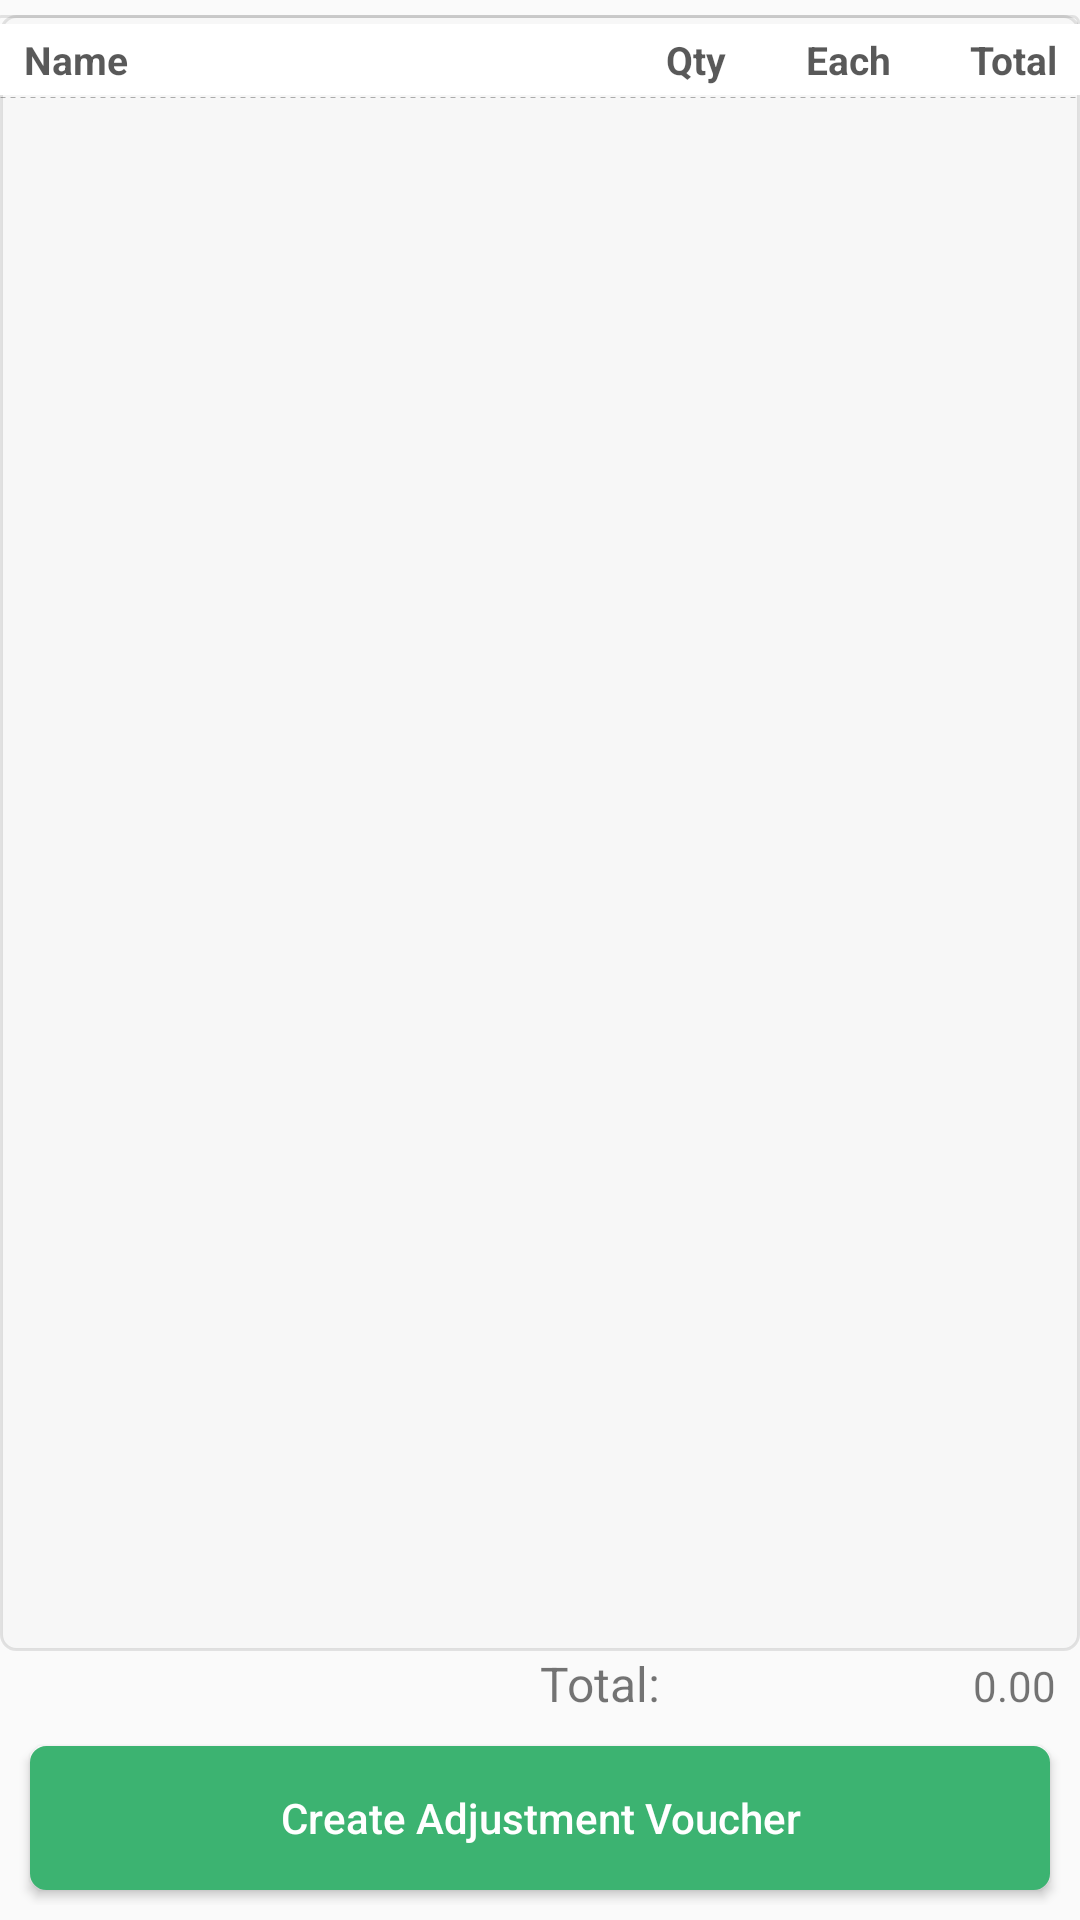

Write the Android layout XML for this screen, with the resource values it uses.
<!-- AndroidManifest.xml: application theme AppTheme -->
<!-- res/layout/activity_adjustment.xml -->
<?xml version="1.0" encoding="utf-8"?>
<LinearLayout xmlns:android="http://schemas.android.com/apk/res/android"
    android:layout_width="match_parent"
    android:layout_height="match_parent"
    android:orientation="vertical">


    <LinearLayout
        android:layout_width="match_parent"
        android:layout_height="0dp"
        android:layout_weight="1"
        android:background="@drawable/stoke_frame_gray_rounded"
        android:layout_marginTop="5dp"
        android:orientation="vertical">


        <View
            android:layout_width="match_parent"
            android:layout_height="3dp"
            android:background="@drawable/line_with_top_right" />


        <include
            android:id="@+id/item_header_list_layout"
            layout="@layout/adjustment_view_header"
            android:layout_width="match_parent"
            android:layout_height="wrap_content" />

        <View
            android:layout_width="match_parent"
            android:layout_height="1.8dp"
            android:background="@drawable/line_with_dotted"
            android:layerType="software" />

        <android.support.v7.widget.RecyclerView
            android:id="@+id/requestdetail_list_rv"
            android:layout_width="match_parent"
            android:layout_height="0dp"
            android:layout_weight="1" />

    </LinearLayout>


    <LinearLayout
        android:layout_width="match_parent"
        android:layout_height="wrap_content"
        android:orientation="horizontal">

        <LinearLayout
            android:layout_width="match_parent"
            android:layout_height="wrap_content"
            android:layout_weight="0.5"
            android:orientation="horizontal"

            >

            <TextView

                android:layout_width="wrap_content"
                android:layout_height="wrap_content"
                android:gravity="left"
                android:text=""
                android:textSize="16dp" />

            <TextView
                android:id="@+id/all_discount"
                android:layout_width="match_parent"
                android:layout_height="wrap_content"
                android:layout_marginRight="30dp"
                android:gravity="right"
                android:text="" />
        </LinearLayout>

        <LinearLayout

            android:layout_width="match_parent"
            android:layout_height="wrap_content"
            android:layout_weight="0.5"
            android:orientation="horizontal"

            >

            <TextView

                android:layout_width="wrap_content"
                android:layout_height="wrap_content"
                android:text="Total: "
                android:textSize="16dp" />

            <TextView
                android:id="@+id/txt_total_price1"
                android:layout_width="match_parent"
                android:layout_height="wrap_content"
                android:layout_marginRight="8dp"
                android:gravity="right"
                android:text="0.00" />

        </LinearLayout>

    </LinearLayout>

    <LinearLayout
        android:layout_width="match_parent"
        android:layout_height="wrap_content"
        android:orientation="horizontal"
        android:layout_margin="5dp">


        <Button
            android:id="@+id/btn_create_adjustment"
            android:layout_width="match_parent"
            android:layout_height="wrap_content"
            android:layout_margin="5dp"
            android:layout_marginLeft="3dp"
            android:layout_marginRight="3dp"
            android:layout_weight="0.5"
            android:textColor="#FFFFFF"
            android:background="@drawable/login_button_des"
            android:text="Create Adjustment Voucher"
            android:textAllCaps="false" />




    </LinearLayout>

</LinearLayout>
<!-- res/layout/adjustment_view_header.xml (included above) -->
<?xml version="1.0" encoding="utf-8"?>
<android.support.v7.widget.CardView xmlns:android="http://schemas.android.com/apk/res/android"
    xmlns:app="http://schemas.android.com/apk/res-auto"
    xmlns:tools="http://schemas.android.com/tools"
    android:id="@+id/transaction_card_view"
    android:layout_width="match_parent"
    android:layout_height="wrap_content"
    android:layout_marginLeft="1dp"
    android:layout_marginRight="1dp"
    android:background="#fff"
    android:orientation="horizontal"
    app:cardCornerRadius="0dp"
    app:cardElevation="0dp"
    app:contentPadding="0dp">

    <LinearLayout
        android:layout_width="match_parent"
        android:layout_height="wrap_content"
        android:gravity="center_vertical"
        android:paddingBottom="3dp"
        android:paddingLeft="8dp"
        android:paddingRight="8dp"
        android:paddingTop="3dp">

        <android.support.v7.widget.AppCompatTextView
            android:id="@+id/textOne"
            style="@style/secondaryText"
            android:layout_width="0dp"
            android:layout_height="wrap_content"
            android:layout_weight="1"
            android:text="Name"
            android:textSize="13sp"
            android:textStyle="bold"
            tools:ignore="HardcodedText" />

        <Space
            android:layout_width="5dp"
            android:layout_height="wrap_content" />

        <android.support.v7.widget.AppCompatTextView
            android:id="@+id/textTwo"
            style="@style/secondaryText"
            android:layout_width="20dp"
            android:layout_height="wrap_content"
            android:gravity="center_horizontal"
            android:text="Qty"
            android:textSize="13sp"
            android:textStyle="bold"
            android:visibility="visible"
            tools:ignore="HardcodedText" />

        <Space
            android:layout_width="5dp"
            android:layout_height="wrap_content" />

        <android.support.v7.widget.AppCompatTextView
            android:id="@+id/food_price_item"
            style="@style/secondaryText"
            android:layout_width="50dp"
            android:layout_height="wrap_content"
            android:gravity="right"
            android:text="Each"
            android:textSize="13sp"
            android:textStyle="bold"
            tools:ignore="HardcodedText,RtlHardcoded" />

        <Space
            android:layout_width="5dp"
            android:layout_height="wrap_content" />

        <android.support.v7.widget.AppCompatTextView
            android:id="@+id/food_total_price_item"
            style="@style/secondaryText"
            android:layout_width="50dp"
            android:layout_height="wrap_content"
            android:gravity="right"
            android:text="Total"
            android:textSize="13sp"
            android:textStyle="bold"
            android:visibility="visible"
            tools:ignore="HardcodedText,RtlHardcoded" />
    </LinearLayout>
</android.support.v7.widget.CardView>
<!-- resources referenced by this layout -->
<resources>
  <!-- drawable line_with_dotted (drawable-v24) -->
  <?xml version="1.0" encoding="utf-8"?>
  <shape xmlns:android="http://schemas.android.com/apk/res/android"
      android:shape="line">
      <stroke
          android:width="1px"
          android:color="@color/dotted_line_color"
          android:dashGap="5px"
          android:dashWidth="5px" />
  </shape>
  <!-- drawable line_with_top_right (drawable-v24) -->
  <?xml version="1.0" encoding="utf-8"?>
  <layer-list xmlns:android="http://schemas.android.com/apk/res/android">
      <item
          android:top="0dp"
          android:left="-2dp"
          android:right="0dp"
          android:bottom="-2dp">
          <shape android:shape="rectangle">
              <stroke android:width="1dp"
                  android:color="@color/divider_color"/>
              <solid android:color="@android:color/transparent"/>
              <corners android:radius="10dp"/>
          </shape>
      </item>
  </layer-list>
  <!-- drawable login_button_des (drawable) -->
  <?xml version="1.0" encoding="utf-8"?>
  <shape xmlns:android="http://schemas.android.com/apk/res/android">
      <corners android:radius="5dp" />
      <stroke
          android:width="1dp"
          android:color="#3CB371" />
      <solid android:color="#3CB371" />
  </shape>
  <!-- drawable stoke_frame_gray_rounded (drawable-v24) -->
  <?xml version="1.0" encoding="utf-8"?>
  <shape xmlns:android="http://schemas.android.com/apk/res/android">
      <corners android:radius="5dp"/>
      <stroke android:width="1dp"
          android:color="@color/divider_color"/>
      <solid android:color="#03000000"/>
  </shape>
  <style name="secondaryText" parent="Base.Widget.AppCompat.ListView">
          <item name="android:textColor">@color/secondary_text_color</item>
          <item name="android:textColorHint">@color/hint_text_color</item>
          <item name="android:background">@null</item>
      </style>
  <style name="AppTheme" parent="Theme.AppCompat.Light.DarkActionBar">
          
          <item name="colorPrimary">@color/colorPrimary</item>
          <item name="colorPrimaryDark">@color/colorPrimaryDark</item>
          <item name="colorAccent">@color/colorAccent</item>
  
      </style>
  <color name="dotted_line_color">#4D000000</color>
  <color name="divider_color">#1A000000</color>
  <color name="secondary_text_color">#A6000000</color>
  <color name="hint_text_color">#61000000</color>
  <color name="colorPrimary">#008577</color>
  <color name="colorPrimaryDark">#00574B</color>
  <color name="colorAccent">#D81B60</color>
</resources>
